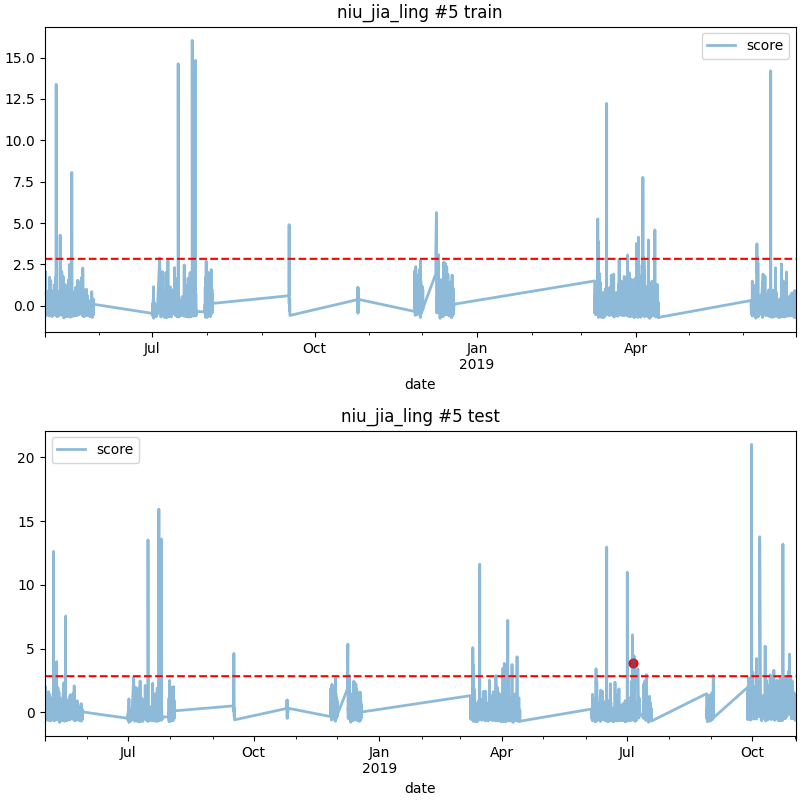

The data file committed next to this chart (first rows):
date, score
2019-07-05 11:00, 3.897
2019-07-05 12:00, 3.874
